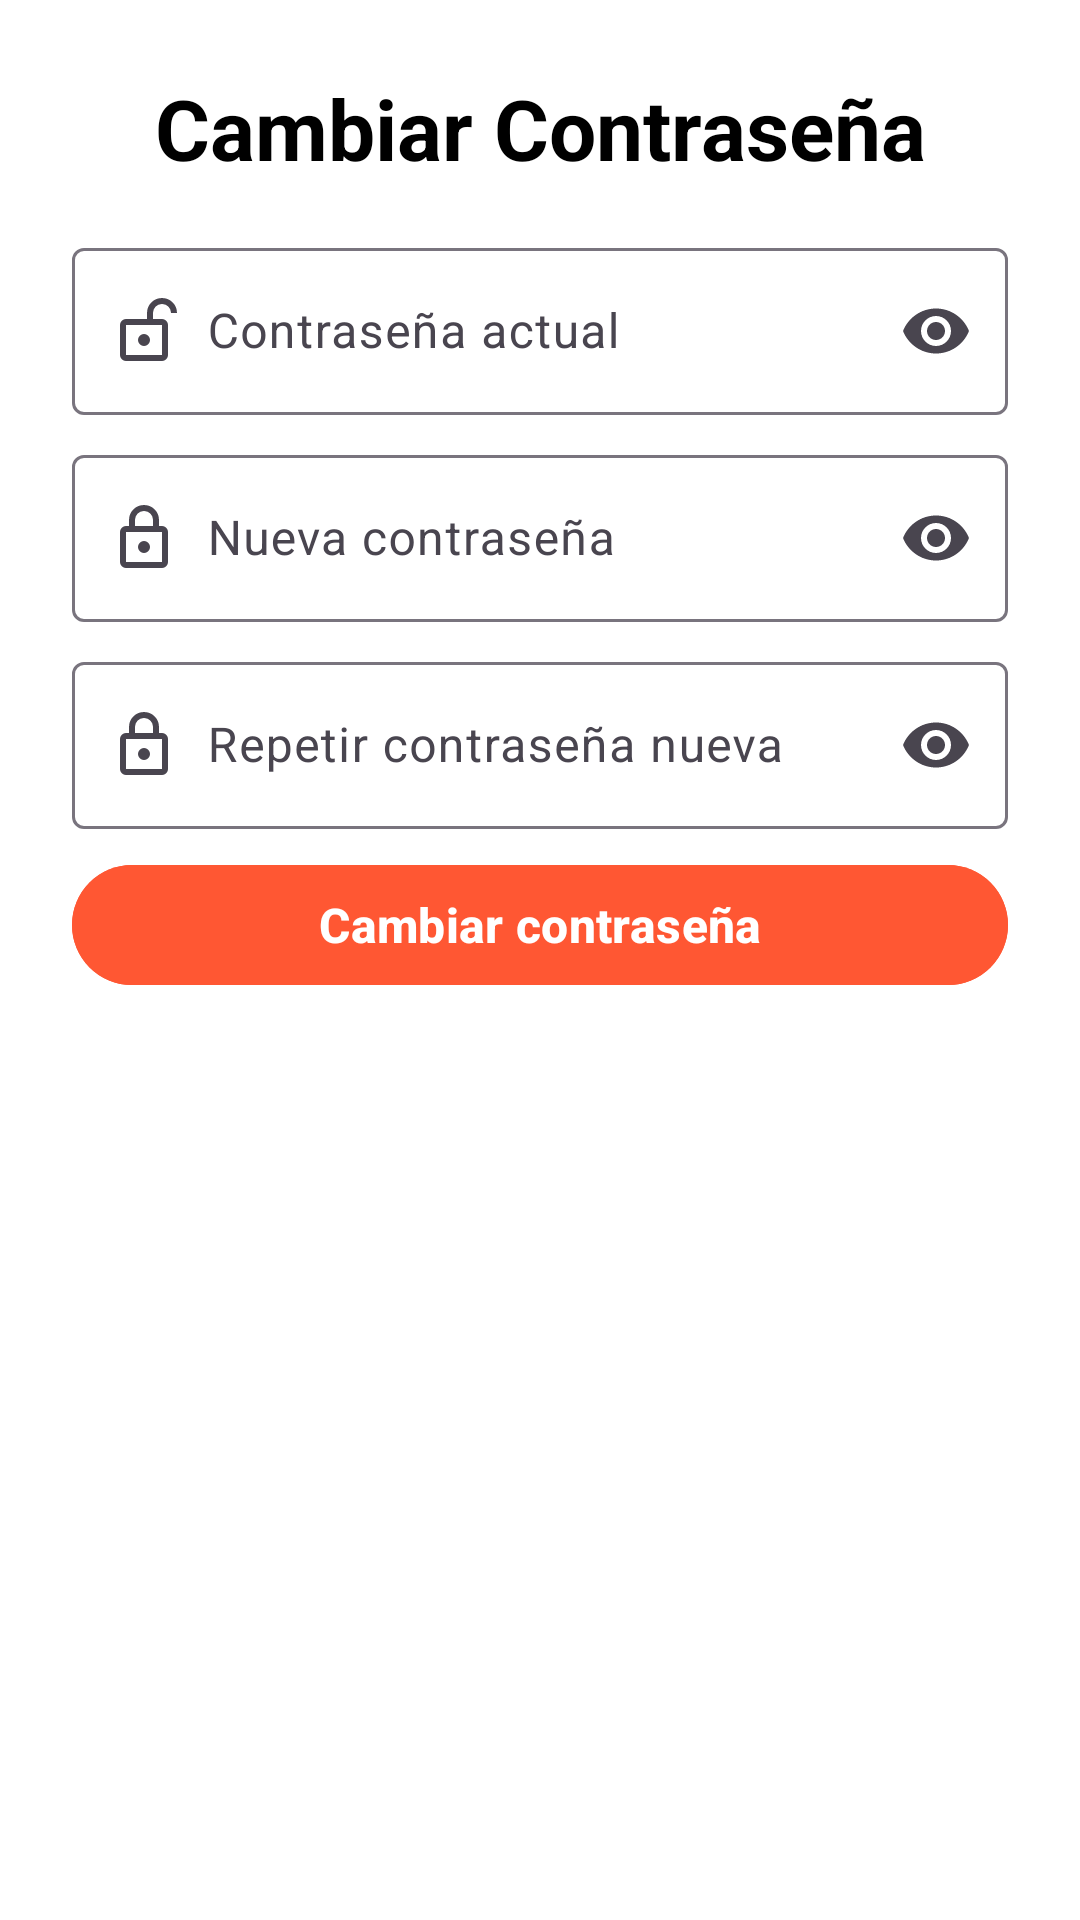

Produce the Android XML layout that renders to this screen, including the resource entries it uses.
<!-- AndroidManifest.xml: application theme Theme.Proyecto_ProgramacionV -->
<!-- res/layout/bottom_sheet_cambiar_password.xml -->
<?xml version="1.0" encoding="utf-8"?>
<LinearLayout
    xmlns:android="http://schemas.android.com/apk/res/android"
    xmlns:app="http://schemas.android.com/apk/res-auto"
    android:layout_width="match_parent"
    android:layout_height="match_parent"
    android:background="@color/white"
    android:orientation="vertical"
    android:padding="24dp">

    <TextView
        android:layout_width="match_parent"
        android:layout_height="wrap_content"
        android:text="Cambiar Contraseña"
        android:textSize="28sp"
        android:textStyle="bold"
        android:textAlignment="center"
        android:paddingBottom="16dp"
        android:textColor="@color/black"/>

    <com.google.android.material.textfield.TextInputLayout
        android:layout_width="match_parent"
        android:layout_height="wrap_content"
        android:hint="Contraseña actual"
        app:endIconMode="password_toggle"
        app:startIconDrawable="@drawable/ic_open_lock">

        <com.google.android.material.textfield.TextInputEditText
            android:id="@+id/tiet_ContraseñaActual"
            android:layout_width="match_parent"
            android:layout_height="wrap_content"
            android:paddingStart="45dp"
            android:inputType="textPassword"/>
    </com.google.android.material.textfield.TextInputLayout>

    <TextView
        android:id="@+id/actualPasswordError"
        android:layout_width="match_parent"
        android:layout_height="wrap_content"
        android:textColor="@color/Rojo"
        android:textSize="12sp"
        android:visibility="gone"
        android:layout_marginTop="4dp"/>

    <com.google.android.material.textfield.TextInputLayout
        android:layout_width="match_parent"
        android:layout_height="wrap_content"
        android:hint="Nueva contraseña"
        app:endIconMode="password_toggle"
        app:startIconDrawable="@drawable/ic_lock"
        android:layout_marginTop="8dp">

        <com.google.android.material.textfield.TextInputEditText
            android:id="@+id/tiet_NuevaContraseña"
            android:layout_width="match_parent"
            android:layout_height="wrap_content"
            android:paddingStart="45dp"
            android:inputType="textPassword"/>
    </com.google.android.material.textfield.TextInputLayout>

    <TextView
        android:id="@+id/newPasswordError"
        android:layout_width="match_parent"
        android:layout_height="wrap_content"
        android:textColor="@color/Rojo"
        android:textSize="12sp"
        android:visibility="gone"
        android:layout_marginTop="4dp"/>

    <com.google.android.material.textfield.TextInputLayout
        android:layout_width="match_parent"
        android:layout_height="wrap_content"
        android:hint="Repetir contraseña nueva"
        app:endIconMode="password_toggle"
        app:startIconDrawable="@drawable/ic_lock"
        android:layout_marginTop="8dp">

        <com.google.android.material.textfield.TextInputEditText
            android:id="@+id/tiet_RepetirNuevaContraseña"
            android:layout_width="match_parent"
            android:layout_height="wrap_content"
            android:paddingStart="45dp"
            android:inputType="textPassword"/>
    </com.google.android.material.textfield.TextInputLayout>

    <TextView
        android:id="@+id/confirmPasswordError"
        android:layout_width="match_parent"
        android:layout_height="wrap_content"
        android:textColor="@color/Rojo"
        android:textSize="12sp"
        android:visibility="gone"
        android:layout_marginTop="4dp"/>
    
    <com.google.android.material.button.MaterialButton
        android:id="@+id/buttonCambiarContraseña"
        android:layout_width="match_parent"
        android:layout_height="wrap_content"
        android:text="Cambiar contraseña"
        android:textSize="16dp"
        android:textStyle="bold"
        android:textColor="@color/white"
        android:textAllCaps="false"
        android:layout_marginTop="8dp"
        android:backgroundTint="@color/Anaranjado"/>
</LinearLayout>
<!-- resources referenced by this layout -->
<resources>
  <color name="Anaranjado">#ff5733</color>
  <color name="Rojo">#fd0307</color>
  <color name="black">#FF000000</color>
  <color name="white">#FFFFFFFF</color>
  <!-- drawable ic_lock (drawable) -->
  <?xml version="1.0" encoding="utf-8"?>
  <vector
      xmlns:android="http://schemas.android.com/apk/res/android"
      android:width="24dp"
      android:height="24dp"
      android:viewportWidth="960"
      android:viewportHeight="960"
      android:tint="?attr/colorControlNormal">
  
      <path
          android:fillColor="@android:color/white"
          android:pathData="M240,880Q207,880 183.5,856.5Q160,833 160,800L160,400Q160,367 183.5,343.5Q207,320 240,320L280,320L280,240Q280,157 338.5,98.5Q397,40 480,40Q563,40 621.5,98.5Q680,157 680,240L680,320L720,320Q753,320 776.5,343.5Q800,367 800,400L800,800Q800,833 776.5,856.5Q753,880 720,880L240,880ZM240,800L720,800Q720,800 720,800Q720,800 720,800L720,400Q720,400 720,400Q720,400 720,400L240,400Q240,400 240,400Q240,400 240,400L240,800Q240,800 240,800Q240,800 240,800ZM480,680Q513,680 536.5,656.5Q560,633 560,600Q560,567 536.5,543.5Q513,520 480,520Q447,520 423.5,543.5Q400,567 400,600Q400,633 423.5,656.5Q447,680 480,680ZM360,320L600,320L600,240Q600,190 565,155Q530,120 480,120Q430,120 395,155Q360,190 360,240L360,320ZM240,800Q240,800 240,800Q240,800 240,800L240,400Q240,400 240,400Q240,400 240,400L240,400Q240,400 240,400Q240,400 240,400L240,800Q240,800 240,800Q240,800 240,800Z"/>
  </vector>
  <!-- drawable ic_open_lock (drawable) -->
  <?xml version="1.0" encoding="utf-8"?>
  <vector
      xmlns:android="http://schemas.android.com/apk/res/android"
      android:width="24dp"
      android:height="24dp"
      android:viewportWidth="960"
      android:viewportHeight="960"
      android:tint="?attr/colorControlNormal">
  
      <path
          android:fillColor="@android:color/white"
          android:pathData="M240,800L720,800Q720,800 720,800Q720,800 720,800L720,400Q720,400 720,400Q720,400 720,400L240,400Q240,400 240,400Q240,400 240,400L240,800Q240,800 240,800Q240,800 240,800ZM480,680Q513,680 536.5,656.5Q560,633 560,600Q560,567 536.5,543.5Q513,520 480,520Q447,520 423.5,543.5Q400,567 400,600Q400,633 423.5,656.5Q447,680 480,680ZM240,800Q240,800 240,800Q240,800 240,800L240,400Q240,400 240,400Q240,400 240,400L240,400Q240,400 240,400Q240,400 240,400L240,800Q240,800 240,800Q240,800 240,800ZM240,880Q207,880 183.5,856.5Q160,833 160,800L160,400Q160,367 183.5,343.5Q207,320 240,320L520,320L520,240Q520,157 578.5,98.5Q637,40 720,40Q803,40 861.5,98.5Q920,157 920,240L840,240Q840,190 805,155Q770,120 720,120Q670,120 635,155Q600,190 600,240L600,320L720,320Q753,320 776.5,343.5Q800,367 800,400L800,800Q800,833 776.5,856.5Q753,880 720,880L240,880Z"/>
  </vector>
  <style name="Theme.Proyecto_ProgramacionV" parent="Base.Theme.Proyecto_ProgramacionV" />
  <style name="Base.Theme.Proyecto_ProgramacionV" parent="Theme.Material3.DayNight.NoActionBar">
          
          
      </style>
</resources>
